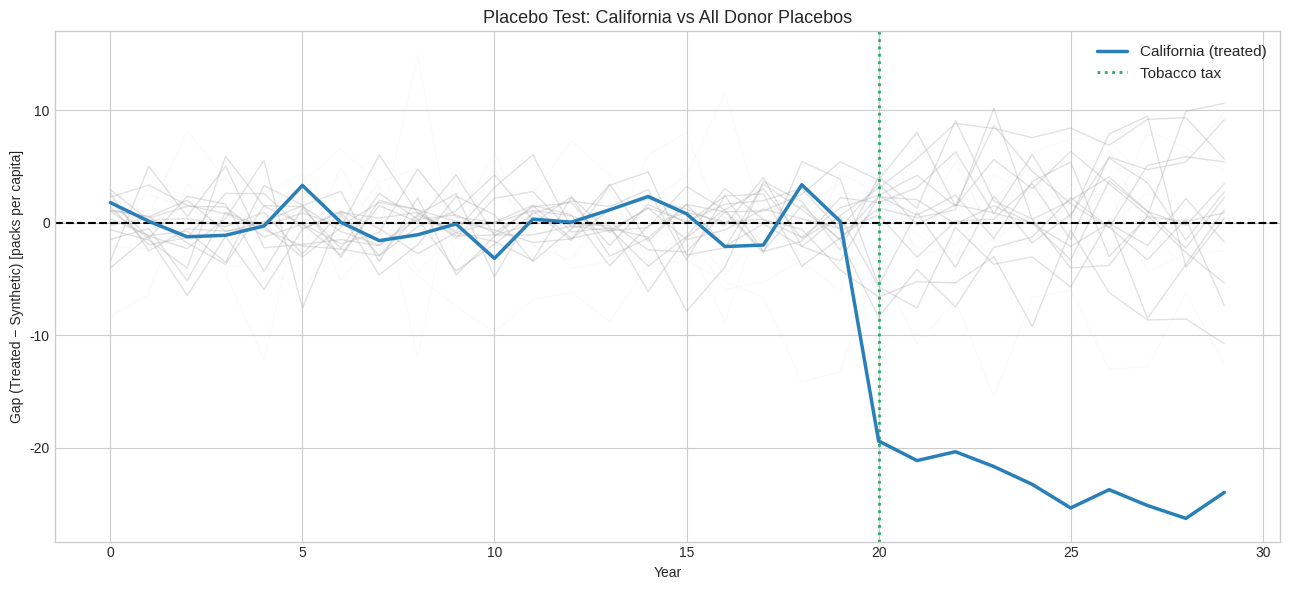
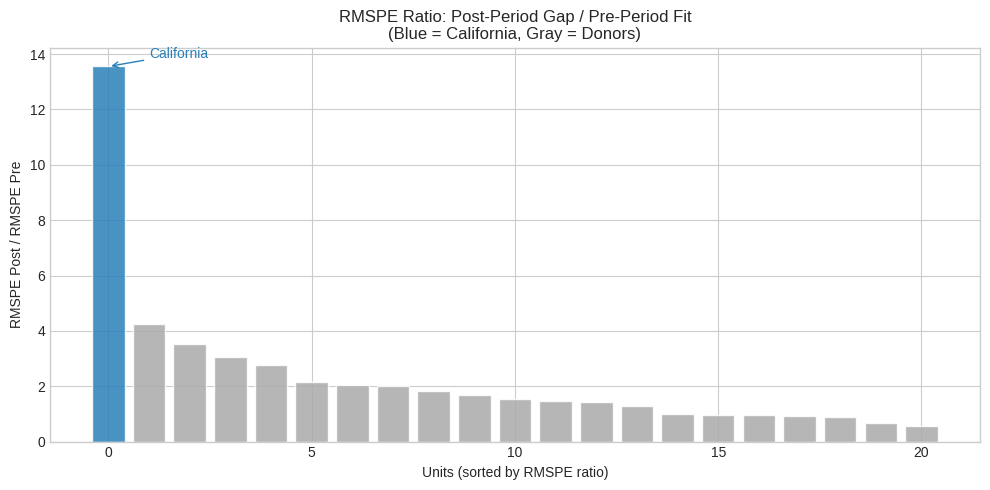
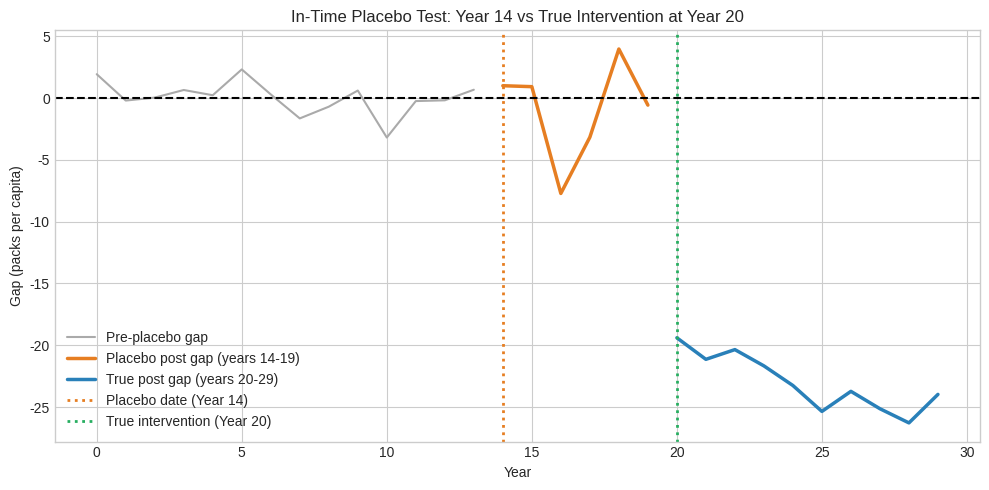

The script that saved these images, in order:
import numpy as np
import pandas as pd
import matplotlib.pyplot as plt
from scipy.optimize import minimize

np.random.seed(42)
plt.style.use("seaborn-v0_8-whitegrid")
%matplotlib inline

# Recreate the panel dataset from Notebook 01

N_YEARS = 30
N_PRE = 20
N_POST = 10
N_DONORS = 20
T_STAR = N_PRE
TRUE_LEVEL_EFFECT = -20.0
TRUE_SLOPE_EFFECT = -0.5

years = np.arange(N_YEARS)

np.random.seed(42)
donor_baselines = np.random.uniform(100, 140, N_DONORS)
shared_trend = -1.2
donor_own_trends = np.random.normal(0, 0.3, N_DONORS)

Y_donors = np.zeros((N_YEARS, N_DONORS))
for j in range(N_DONORS):
    trend = shared_trend + donor_own_trends[j]
    Y_donors[:, j] = (
        donor_baselines[j] + trend * years
        + np.random.normal(0, 3.0, N_YEARS)
    )

TRUE_WEIGHTS = np.zeros(N_DONORS)
TRUE_WEIGHTS[0] = 0.40
TRUE_WEIGHTS[3] = 0.35
TRUE_WEIGHTS[7] = 0.25

y_california_latent = Y_donors @ TRUE_WEIGHTS + np.random.normal(0, 1.5, N_YEARS)
y_california = y_california_latent.copy()
for t in range(T_STAR, N_YEARS):
    time_post = t - T_STAR
    y_california[t] += TRUE_LEVEL_EFFECT + TRUE_SLOPE_EFFECT * time_post

# Combine into a single outcome matrix: column 0 = California, columns 1-20 = donors
Y_all = np.column_stack([y_california, Y_donors])  # shape (30, 21)
n_units = Y_all.shape[1]  # 21 units total
TREATED_IDX = 0            # California is unit 0

print(f"Y_all shape: {Y_all.shape}  (years x units)")
print(f"Treated unit index: {TREATED_IDX} (California)")

def sc_weights(y_treated_pre, Y_donors_pre):
    """Solve for synthetic control weights via constrained quadratic optimization."""
    n_donors = Y_donors_pre.shape[1]
    w0 = np.ones(n_donors) / n_donors

    def obj(w):
        return np.sum((y_treated_pre - Y_donors_pre @ w) ** 2)

    result = minimize(
        obj, w0,
        method="SLSQP",
        bounds=[(0.0, 1.0)] * n_donors,
        constraints=[{"type": "eq", "fun": lambda w: w.sum() - 1.0}],
        options={"maxiter": 2000, "ftol": 1e-12},
    )
    return result.x


def run_all_placebos(Y_all, n_pre):
    """
    Run in-space placebo tests for every unit.

    For each unit j:
    - Treat unit j as the "treated" unit
    - All other units are donors
    - Solve for weights and compute pre- and post-period gaps

    Returns
    -------
    gaps_post : array (n_post, n_units) — post-period gap for each unit
    gaps_pre  : array (n_pre, n_units) — pre-period residual for each unit
    rmspe_pre : array (n_units,) — pre-period RMSPE for each unit
    """
    n_periods, n_units = Y_all.shape
    n_post = n_periods - n_pre

    gaps_post = np.zeros((n_post, n_units))
    gaps_pre = np.zeros((n_pre, n_units))
    rmspe_pre = np.zeros(n_units)

    for j in range(n_units):
        y_j_pre = Y_all[:n_pre, j]
        y_j_post = Y_all[n_pre:, j]

        donor_cols = [k for k in range(n_units) if k != j]
        Y_d_pre = Y_all[:n_pre, :][:, donor_cols]
        Y_d_post = Y_all[n_pre:, :][:, donor_cols]

        w = sc_weights(y_j_pre, Y_d_pre)

        y_syn_pre = Y_d_pre @ w
        y_syn_post = Y_d_post @ w

        gaps_pre[:, j] = y_j_pre - y_syn_pre
        gaps_post[:, j] = y_j_post - y_syn_post
        rmspe_pre[j] = np.sqrt(np.mean((y_j_pre - y_syn_pre) ** 2))

    return gaps_post, gaps_pre, rmspe_pre


print("Running placebo tests for all 21 units (this takes ~30 seconds)...")
gaps_post, gaps_pre, rmspe_pre = run_all_placebos(Y_all, N_PRE)
print("Done.")
print(f"gaps_post shape: {gaps_post.shape}  (post_years x units)")

# Identify poor-fit donors (pre-period RMSPE > 2x California's)
ca_rmspe_pre = rmspe_pre[TREATED_IDX]
good_fit_mask = rmspe_pre <= 2.0 * ca_rmspe_pre

print(f"California pre-period RMSPE: {ca_rmspe_pre:.2f}")
print(f"2x threshold:                {2 * ca_rmspe_pre:.2f}")
print(f"Good-fit donors:             {good_fit_mask.sum() - 1} (excluding California)")
print(f"Poor-fit donors (excluded):  {(~good_fit_mask).sum()}")

# Spaghetti plot
post_years = years[N_PRE:]
all_years = years

fig, ax = plt.subplots(figsize=(13, 6))

# Pre-period gaps for all units
for j in range(n_units):
    if j == TREATED_IDX:
        continue
    alpha = 0.35 if good_fit_mask[j] else 0.12
    color = "#aaaaaa" if good_fit_mask[j] else "#dddddd"
    # Full gap trajectory (pre + post)
    full_gap = np.concatenate([gaps_pre[:, j], gaps_post[:, j]])
    ax.plot(all_years, full_gap, color=color, alpha=alpha, linewidth=1)

# California full gap trajectory
ca_gap_full = np.concatenate([gaps_pre[:, TREATED_IDX], gaps_post[:, TREATED_IDX]])
ax.plot(all_years, ca_gap_full, color="#2980b9", linewidth=2.5,
        zorder=5, label="California (treated)")

ax.axhline(0, color="black", linestyle="--", linewidth=1.5)
ax.axvline(T_STAR, color="#27ae60", linestyle=":", linewidth=2, label="Tobacco tax")

ax.set_title("Placebo Test: California vs All Donor Placebos", fontsize=13)
ax.set_xlabel("Year")
ax.set_ylabel("Gap (Treated − Synthetic) [packs per capita]")
ax.legend(fontsize=11)
plt.tight_layout()
plt.show()

print("Interpretation:")
print("  Pre-period (years 0-19): All lines near zero confirms good pre-period fit")
print("  Post-period (years 20-29): California clearly below all donor placebos")

# Compute RMSPE ratio for all units
rmspe_post = np.sqrt(np.mean(gaps_post ** 2, axis=0))
rmspe_ratio = rmspe_post / rmspe_pre

# Full permutation p-value (all units)
ca_ratio = rmspe_ratio[TREATED_IDX]
p_value_full = (rmspe_ratio >= ca_ratio).mean()

# Filtered p-value (exclude poor-fit donors)
rmspe_ratio_filtered = rmspe_ratio[good_fit_mask]
p_value_filtered = (rmspe_ratio_filtered >= ca_ratio).mean()

min_p_value = 1.0 / n_units
min_p_filtered = 1.0 / good_fit_mask.sum()

print("Permutation P-Values")
print("=" * 50)
print(f"  California RMSPE ratio:        {ca_ratio:.3f}")
print()
print(f"  All units ({n_units} total):")
print(f"    P-value:               {p_value_full:.4f}")
print(f"    Minimum achievable:    {min_p_value:.4f}")
print()
print(f"  Good-fit units ({good_fit_mask.sum()} total):")
print(f"    P-value:               {p_value_filtered:.4f}")
print(f"    Minimum achievable:    {min_p_filtered:.4f}")
print()

if p_value_filtered < 0.05:
    print("  SIGNIFICANT at 5%: California's post-period gap is unusually large.")
elif p_value_filtered < 0.10:
    print("  MARGINALLY significant at 10%.")
else:
    print("  NOT significant at 10%: California's gap is within the placebo distribution.")

# Show the rank of California
ca_rank = (rmspe_ratio >= ca_ratio).sum()  # how many units have ratio >= California
print(f"\n  California's rank: {ca_rank} out of {n_units} units")
print(f"  (rank 1 = largest ratio = most significant)")

# Visualize RMSPE ratio distribution

fig, ax = plt.subplots(figsize=(10, 5))

# Bar chart of RMSPE ratios: donors in gray, California in blue
colors = ["#2980b9" if j == TREATED_IDX else "#aaaaaa" for j in range(n_units)]
labels = ["California" if j == TREATED_IDX else f"Donor {j}" for j in range(n_units)]

sorted_idx = np.argsort(rmspe_ratio)[::-1]
bar_colors = [colors[i] for i in sorted_idx]
bar_values = rmspe_ratio[sorted_idx]

ax.bar(range(n_units), bar_values, color=bar_colors, alpha=0.85, edgecolor="white")
ax.set_title("RMSPE Ratio: Post-Period Gap / Pre-Period Fit\n(Blue = California, Gray = Donors)",
             fontsize=12)
ax.set_xlabel("Units (sorted by RMSPE ratio)")
ax.set_ylabel("RMSPE Post / RMSPE Pre")

# Mark California explicitly
ca_sorted_pos = np.where(sorted_idx == TREATED_IDX)[0][0]
ax.annotate("California", xy=(ca_sorted_pos, ca_ratio),
            xytext=(ca_sorted_pos + 1, ca_ratio + 0.3),
            fontsize=10, color="#2980b9",
            arrowprops=dict(arrowstyle="->", color="#2980b9"))

plt.tight_layout()
plt.show()

print(f"Permutation p-value = {p_value_filtered:.4f}")
print("California's RMSPE ratio should be the largest (leftmost blue bar).")

# In-time placebo: pretend intervention at year 14
PLACEBO_T0 = 14

# Use only years 0-13 for weight optimization
y_ca_placebo_pre = y_california[:PLACEBO_T0]
Y_donors_placebo_pre = Y_donors[:PLACEBO_T0, :]
Y_donors_placebo_post = Y_donors[PLACEBO_T0:N_PRE, :]  # years 14-19 (placebo post)

w_placebo = sc_weights(y_ca_placebo_pre, Y_donors_placebo_pre)

y_syn_placebo_pre = Y_donors_placebo_pre @ w_placebo
y_syn_placebo_post = Y_donors_placebo_post @ w_placebo

gap_placebo_pre = y_ca_placebo_pre - y_syn_placebo_pre
gap_placebo_post = y_california[PLACEBO_T0:N_PRE] - y_syn_placebo_post

rmspe_placebo_pre = np.sqrt(np.mean(gap_placebo_pre ** 2))
rmspe_placebo_post = np.sqrt(np.mean(gap_placebo_post ** 2))

print("In-Time Placebo Test (placebo intervention at year 14)")
print(f"  Pre-placebo RMSPE (years 0-13):   {rmspe_placebo_pre:.2f}")
print(f"  Placebo post RMSPE (years 14-19): {rmspe_placebo_post:.2f}")
print(f"  RMSPE ratio:                      {rmspe_placebo_post / rmspe_placebo_pre:.2f}")
print()

# Compare to true analysis RMSPE ratio
print(f"  True analysis RMSPE ratio (California): {ca_ratio:.2f}")
if rmspe_placebo_post / rmspe_placebo_pre < 0.5 * ca_ratio:
    print("  IN-TIME PLACEBO PASSES: Placebo ratio much smaller than true analysis ratio.")
    print("  The true intervention creates a gap distinctly larger than any pre-period gap.")
else:
    print("  IN-TIME PLACEBO FAILS: Inspect pre-period fit — potential pre-period violation.")

# Visualize the in-time placebo
fig, ax = plt.subplots(figsize=(10, 5))

placebo_years = years[PLACEBO_T0:N_PRE]
ax.plot(years[:PLACEBO_T0], gap_placebo_pre, color="#aaaaaa", linewidth=1.5,
        label="Pre-placebo gap")
ax.plot(placebo_years, gap_placebo_post, color="#e67e22", linewidth=2.5,
        label="Placebo post gap (years 14-19)")
ax.plot(years[N_PRE:], gaps_post[:, TREATED_IDX], color="#2980b9", linewidth=2.5,
        label="True post gap (years 20-29)")
ax.axhline(0, color="black", linestyle="--", linewidth=1.5)
ax.axvline(PLACEBO_T0, color="#e67e22", linestyle=":", linewidth=2, label="Placebo date (Year 14)")
ax.axvline(T_STAR, color="#27ae60", linestyle=":", linewidth=2, label="True intervention (Year 20)")
ax.set_title("In-Time Placebo Test: Year 14 vs True Intervention at Year 20", fontsize=12)
ax.set_xlabel("Year")
ax.set_ylabel("Gap (packs per capita)")
ax.legend(fontsize=10)
plt.tight_layout()
plt.show()
